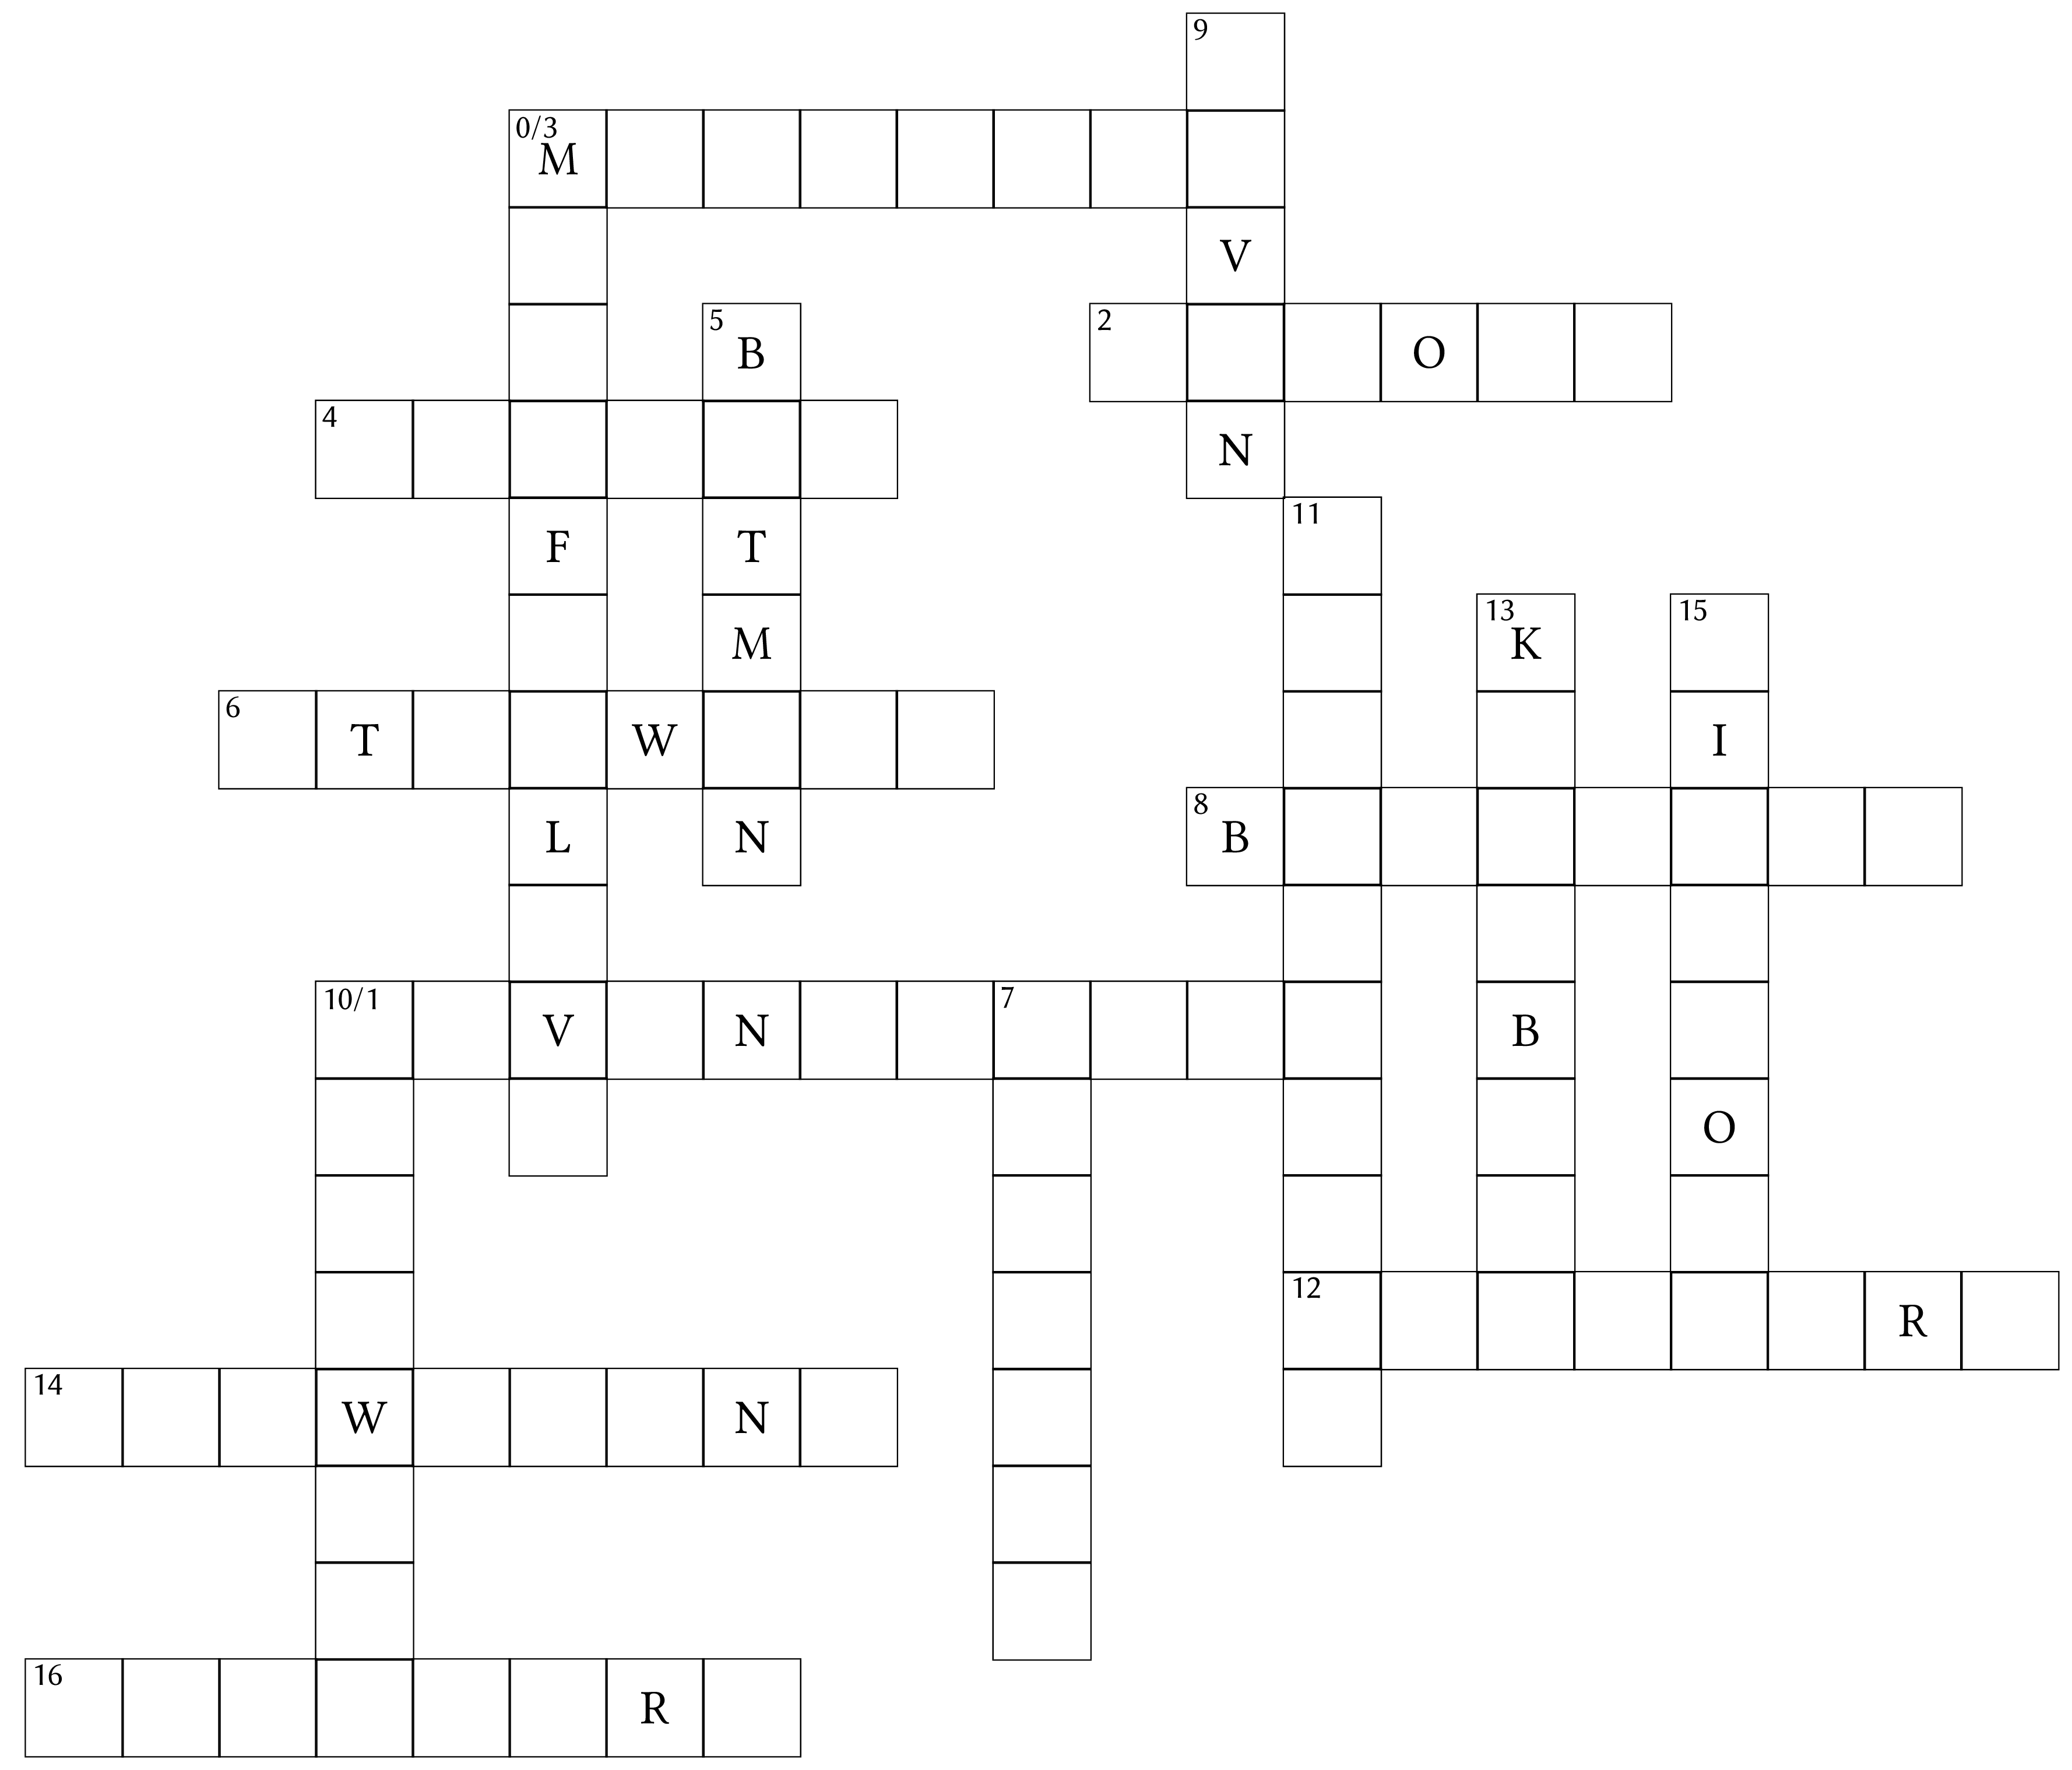

The file beside this chart, header and first rows:
0, ........, 3, 0, 9, 1
2, ...O.., 9, 1
4, ......, 3, 3, 5, 1
6, .T..W..., 3, 6, 5, 4
8, B......., 11, 3, 13, 2, 15, 2
10, ..V.N......, 1, 0, 3, 9, 7, 0, 11, 5
12, ......R., 11, 8, 13, 7, 15, 7
14, .......N., 1, 4
16, ......R., 1, 7
1, ....W..., 10, 0, 14, 3, 16, 3
3, M...F..L..., 0, 0, 4, 2, 6, 3, 10, 2
5, B.TM.N, 4, 4, 6, 5
7, ......., 10, 7
9, ..V.N, 0, 7, 2, 1
11, .........., 8, 1, 10, 10, 12, 0
13, K...B..., 8, 3, 12, 2
15, .I...O.., 8, 5, 12, 4
